2-way image classification set "data_split" from GitHub (sinangr1/Projekt_Deep_Learning-Pipeline); label vocabulary: no zebra, zebra.

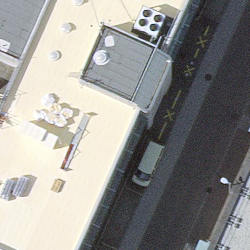
Label: no zebra

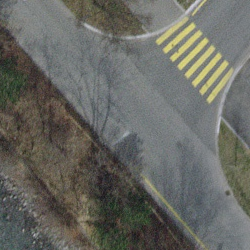
Label: zebra

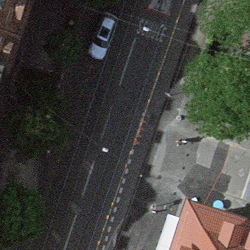
Label: no zebra

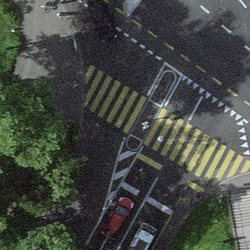
Label: zebra

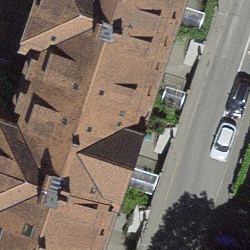
Label: no zebra

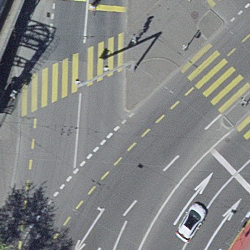
Label: zebra
